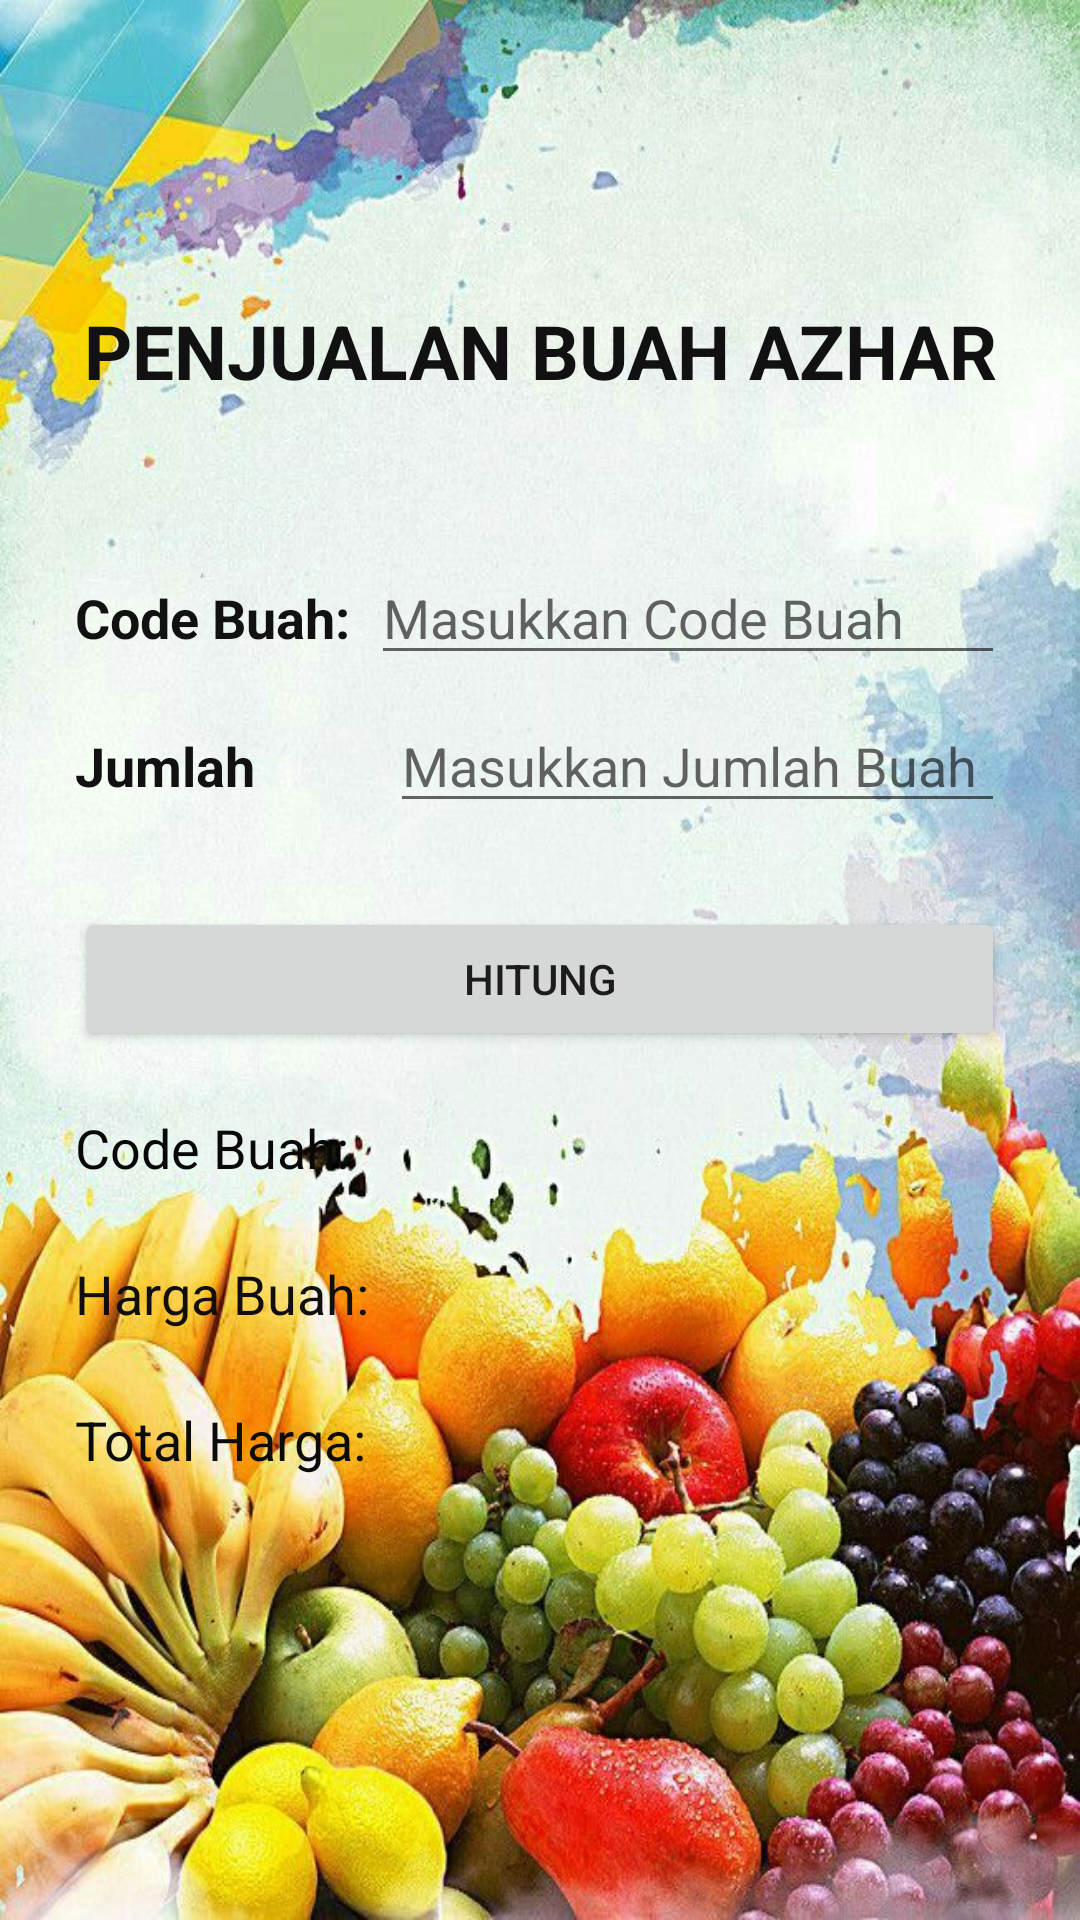

Produce the Android XML layout that renders to this screen, including the resource entries it uses.
<!-- AndroidManifest.xml: application theme Theme.UAS_AZHAR -->
<!-- res/layout/hasil.xml -->
<?xml version="1.0" encoding="utf-8"?>
<LinearLayout xmlns:android="http://schemas.android.com/apk/res/android"

    android:orientation="vertical"
    android:background="@drawable/buah"
    android:paddingRight="25dp"
    android:paddingLeft="25dp"
    android:paddingTop="100dp"
    android:layout_width="match_parent"
    android:layout_height="match_parent">


    <TextView
        android:textColor="#111111"
        android:text="@string/judulapps"
        android:textSize="25sp"
        android:textStyle="bold"
        android:gravity="center"
        android:layout_width="match_parent"
        android:layout_height="wrap_content"/>

    <LinearLayout
        android:layout_marginTop="50dp"
        android:layout_width="match_parent"
        android:layout_height="wrap_content"
        android:orientation="horizontal">
        <TextView
            android:textColor="#111111"
            android:layout_width="wrap_content"
            android:layout_height="wrap_content"
            android:textStyle="bold"
            android:textSize="18sp"
            android:text="@string/codebauh"/>
        <EditText
            android:textColor="#111111"
            android:hint="@string/nama"
            android:labelFor="@+id/kode"
            android:layout_marginStart="7dp"
            android:layout_width="match_parent"
            android:layout_height="wrap_content"
            android:layout_marginBottom="8dp"
            android:id="@+id/etCodeBuah"
            android:lines="1"
            android:autofillHints=""
            android:layout_marginLeft="7dp" />

    </LinearLayout>

    <LinearLayout
        android:layout_width="match_parent"
        android:layout_height="wrap_content"
        android:orientation="horizontal">
        <TextView
            android:layout_width="wrap_content"
            android:layout_height="wrap_content"
            android:textStyle="bold"
            android:textColor="#111111"
            android:textSize="18sp"
            android:text="@string/jumlahbuah"/>
        <EditText
            android:textColor="#111111"
            android:hint="@string/jumlah"
            android:labelFor="@+id/etJumlah"
            android:layout_marginStart="40dp"
            android:layout_width="match_parent"
            android:layout_height="wrap_content"
            android:layout_marginBottom="8dp"
            android:id="@+id/etJumlahBuah"
            android:autofillHints=""
            android:layout_marginLeft="45dp" />
    </LinearLayout>


    <Button
        android:layout_marginTop="20dp"
        android:id="@+id/btnKalkulasi"
        android:text="@string/kalkulasi"
        android:layout_width="match_parent"
        android:layout_height="wrap_content"/>


    <TextView
        android:textSize="18sp"
        android:layout_marginTop="20dp"
        android:text="@string/codebauh"
        android:textColor="#090808"
        android:layout_width="match_parent"
        android:layout_height="wrap_content"/>
    <TextView
        android:textColor="#111111"
        android:textStyle="bold"
        android:textSize="18sp"
        android:gravity="center"
        android:id="@+id/tvNama_Buah"
        android:layout_width="match_parent"
        android:layout_height="wrap_content"/>

    <TextView
        android:textColor="#100E0E"
        android:textSize="18sp"
        android:text="@string/hargabuah"
        android:layout_width="match_parent"
        android:layout_height="wrap_content"/>
    <TextView
        android:textColor="#111111"
        android:textStyle="bold"
        android:textSize="18sp"
        android:gravity="center"
        android:id="@+id/tvHarga_Buah"
        android:layout_width="match_parent"
        android:layout_height="wrap_content"/>

    <TextView
        android:textSize="18sp"
        android:text="@string/total_harga"
        android:textColor="#0C0B0B"
        android:layout_width="match_parent"
        android:layout_height="wrap_content"/>
    <TextView
        android:textColor="#111111"
        android:textStyle="bold"
        android:textSize="18sp"
        android:gravity="center"
        android:id="@+id/tvTotal_Harga"
        android:layout_width="match_parent"
        android:layout_height="wrap_content"/>
</LinearLayout>
<!-- resources referenced by this layout -->
<resources>
  <!-- drawable buah: jpg bitmap (drawable, 126293 bytes) -->
  <string name="codebauh">Code Buah:</string>
  <string name="hargabuah">Harga Buah:</string>
  <string name="judulapps">PENJUALAN BUAH AZHAR</string>
  <string name="jumlah">Masukkan Jumlah Buah</string>
  <string name="jumlahbuah">Jumlah</string>
  <string name="kalkulasi">Hitung</string>
  <string name="nama">Masukkan Code  Buah</string>
  <string name="total_harga">Total Harga:</string>
  <style name="Theme.UAS_AZHAR" parent="Theme.MaterialComponents.DayNight.DarkActionBar">
          
          <item name="colorPrimary">@color/purple_500</item>
          <item name="colorPrimaryVariant">@color/purple_700</item>
          <item name="colorOnPrimary">@color/white</item>
          
          <item name="colorSecondary">@color/teal_200</item>
          <item name="colorSecondaryVariant">@color/teal_700</item>
          <item name="colorOnSecondary">@color/black</item>
          
          <item name="android:statusBarColor" tools:targetApi="l">?attr/colorPrimaryVariant</item>
          
      </style>
  <!-- not gathered from this repository: default colours our renderer supplied (Android Studio template values) -->
  <color name="purple_500">#FF6200EE</color>
  <color name="purple_700">#FF3700B3</color>
  <color name="teal_200">#FF03DAC5</color>
  <color name="teal_700">#FF018786</color>
  <color name="black">#FF000000</color>
  <color name="white">#FFFFFFFF</color>
</resources>
